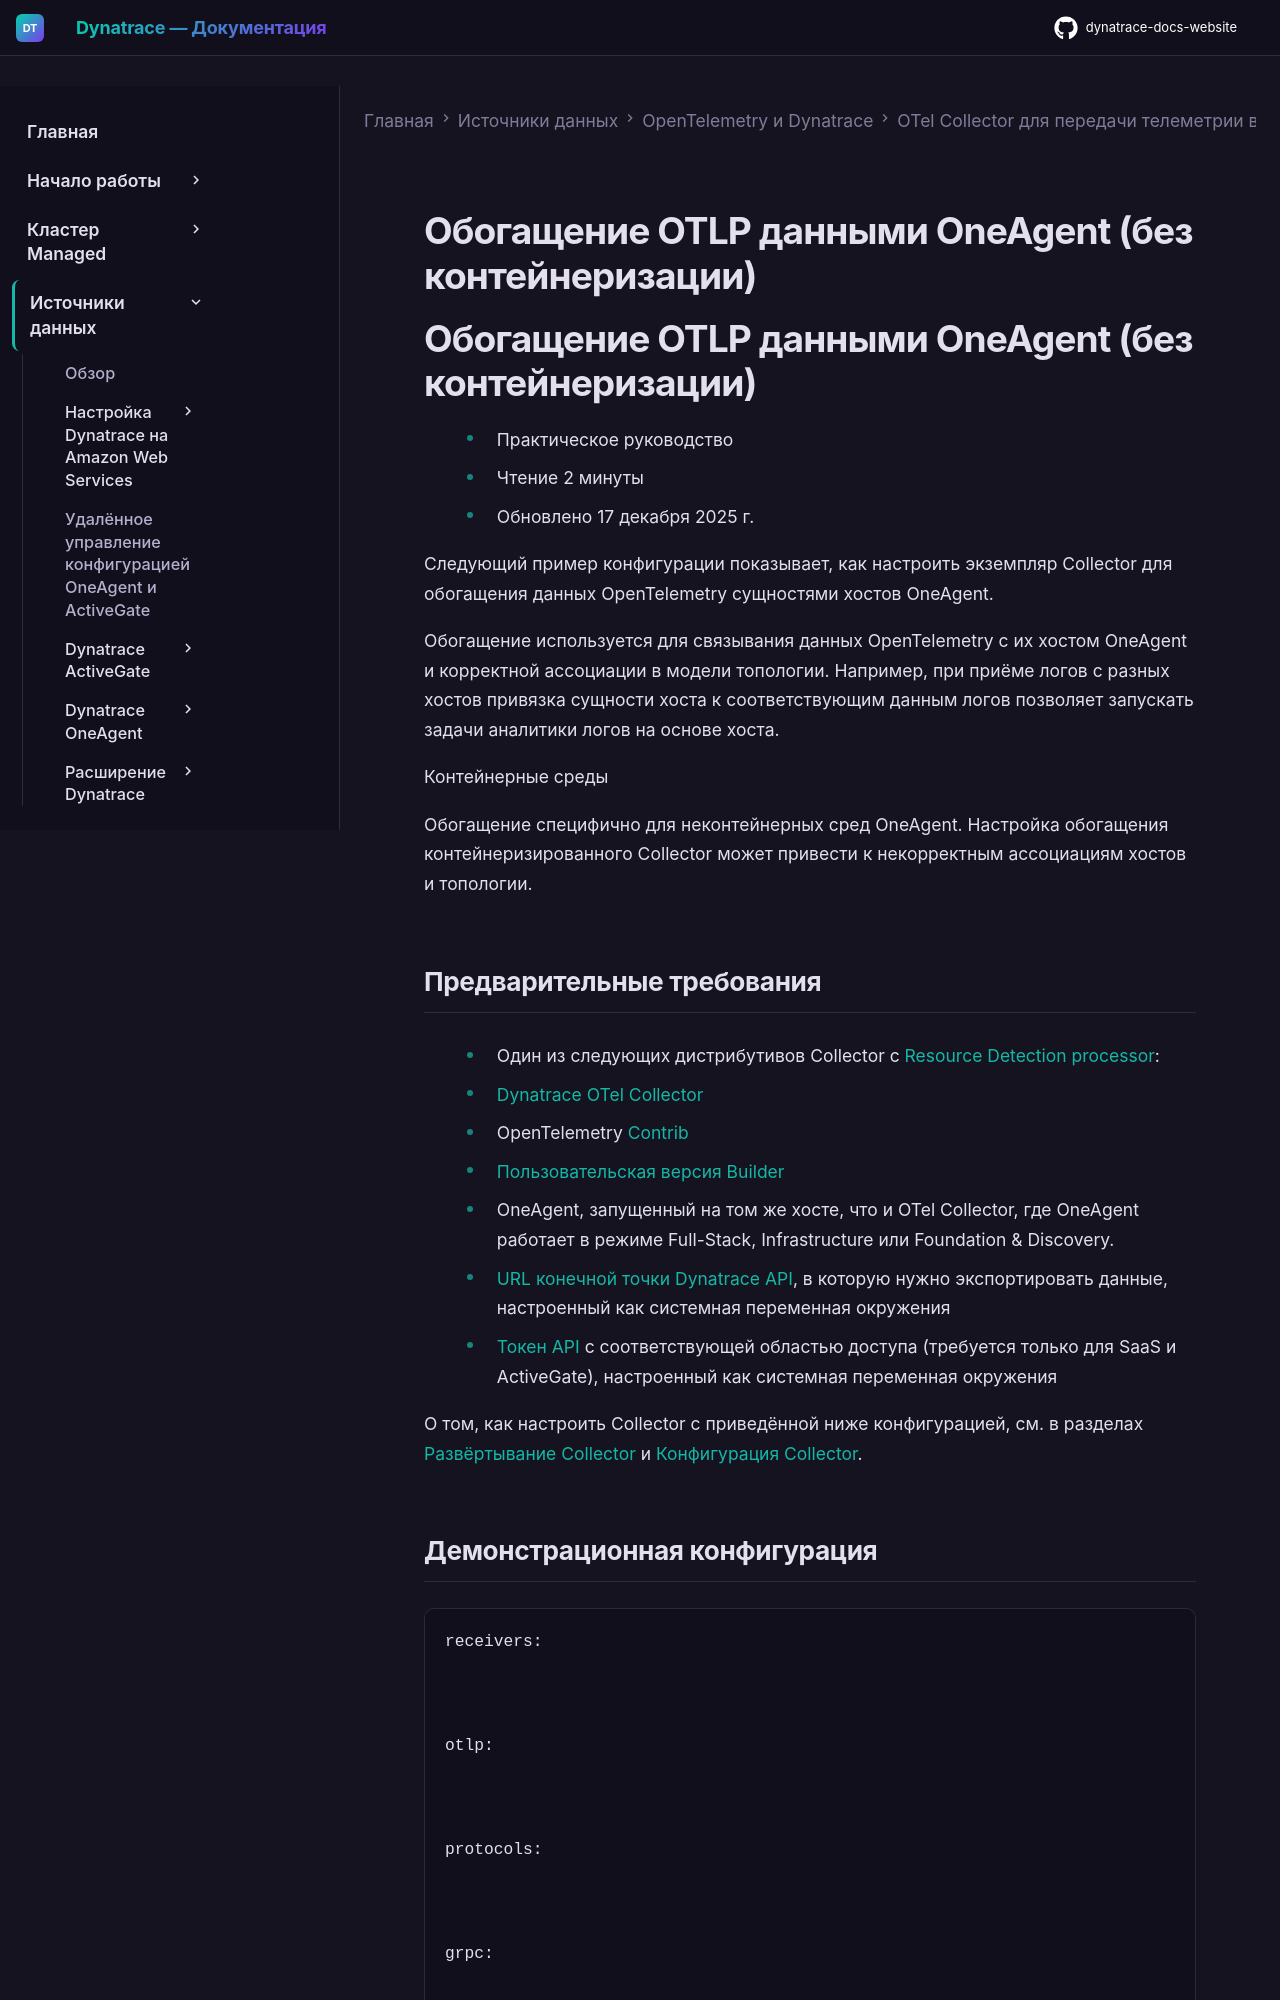

repository: Yerkebulan-Ardabayev/dynatrace-docs-website · page: managed-ru/ingest-from/opentelemetry/collector/use-cases/enrich/index.html · generator: mkdocs

---
title: Обогащение OTLP данными OneAgent (без контейнеризации)
source: https://docs.dynatrace.com/managed/ingest-from/opentelemetry/collector/use-cases/enrich
---

# Обогащение OTLP данными OneAgent (без контейнеризации)

# Обогащение OTLP данными OneAgent (без контейнеризации)

* Практическое руководство
* Чтение 2 минуты
* Обновлено 17 декабря 2025 г.

Следующий пример конфигурации показывает, как настроить экземпляр Collector для обогащения данных OpenTelemetry сущностями хостов OneAgent.

Обогащение используется для связывания данных OpenTelemetry с их хостом OneAgent и корректной ассоциации в модели топологии. Например, при приёме логов с разных хостов привязка сущности хоста к соответствующим данным логов позволяет запускать задачи аналитики логов на основе хоста.

Контейнерные среды

Обогащение специфично для неконтейнерных сред OneAgent. Настройка обогащения контейнеризированного Collector может привести к некорректным ассоциациям хостов и топологии.
